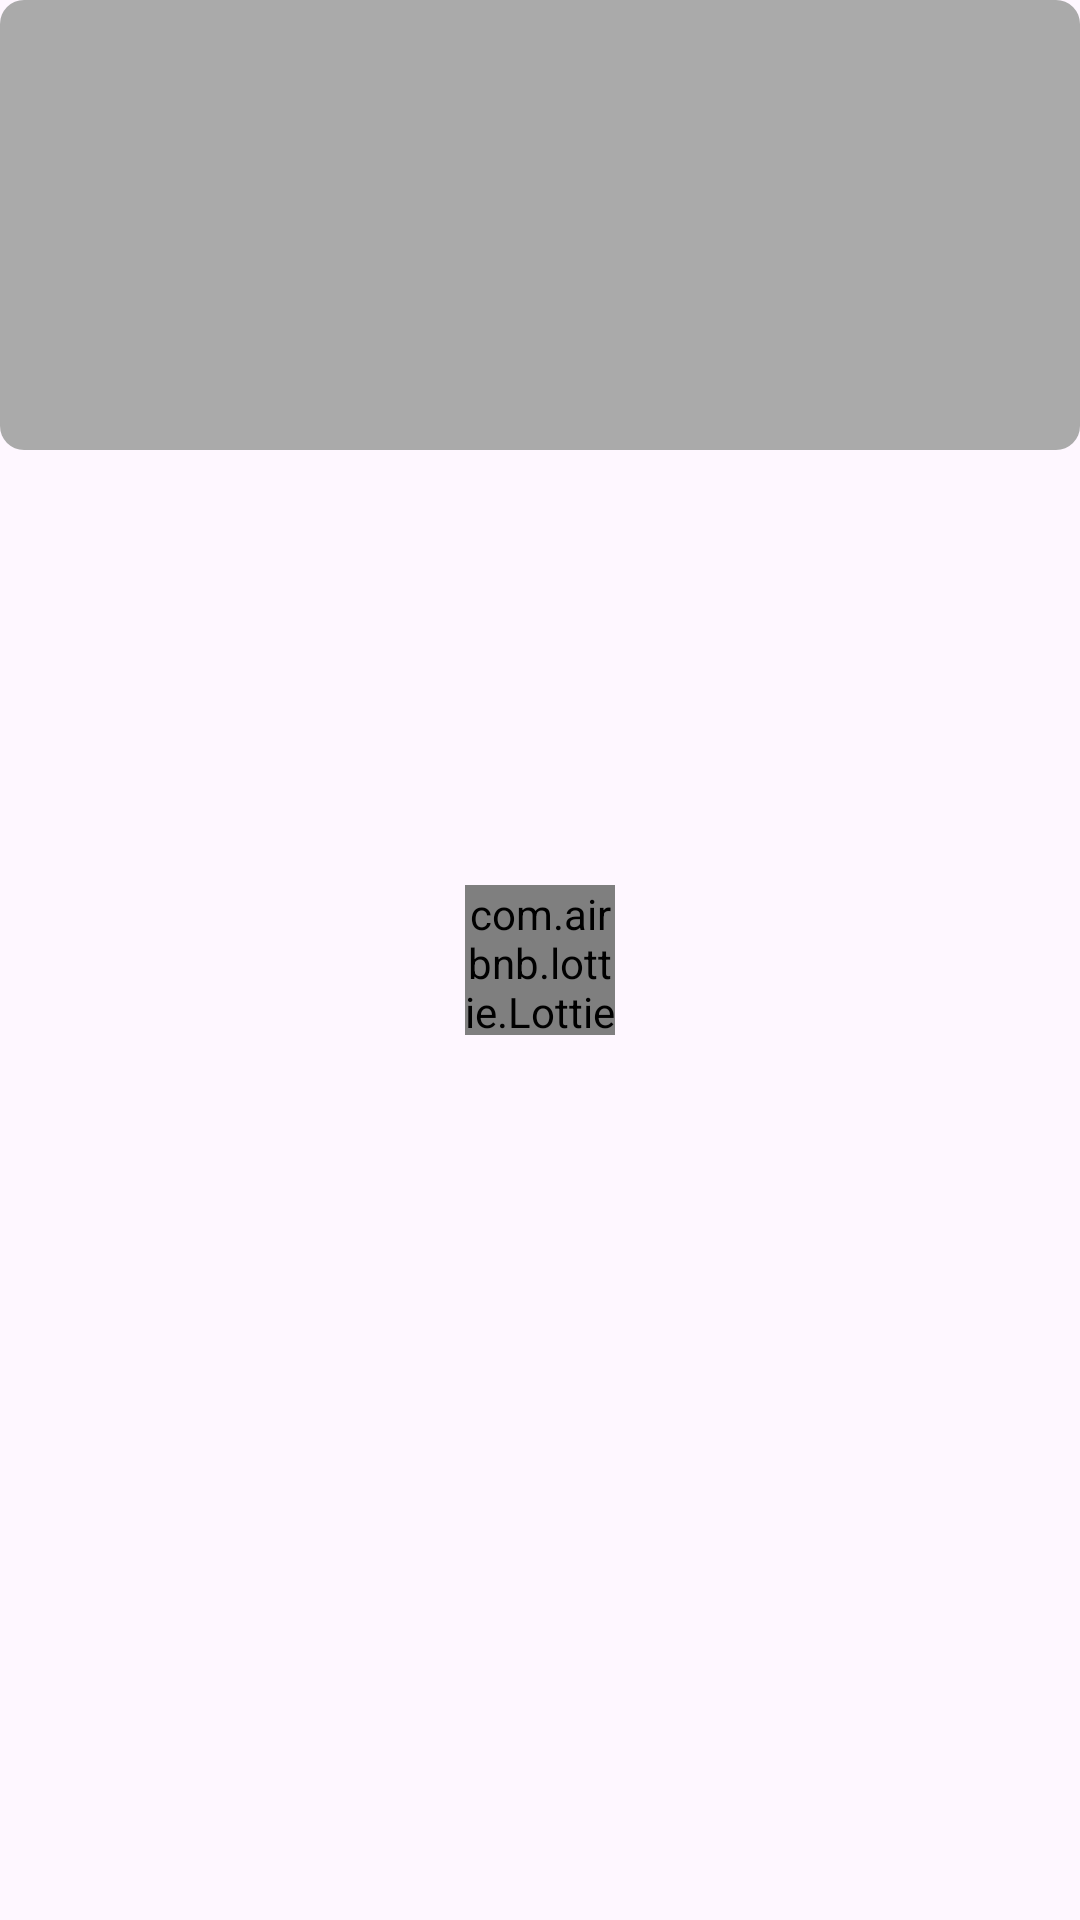

The Android layout XML behind this screen, and the referenced resources:
<!-- AndroidManifest.xml: application theme Theme.GpsCameraTracking -->
<!-- res/layout/layout_item.xml -->
<?xml version="1.0" encoding="utf-8"?>
<FrameLayout xmlns:android="http://schemas.android.com/apk/res/android"
    xmlns:app="http://schemas.android.com/apk/res-auto"
    android:id="@+id/item_container"
    android:layout_width="match_parent"
    android:layout_height="wrap_content"
    android:layout_margin="2dp"
    android:foreground="?attr/selectableItemBackground">

    <ImageView
        android:id="@+id/imgPhoto"
        android:layout_width="match_parent"
        android:layout_height="150dp"
        android:background="@drawable/bg_photo_rounded"
        android:contentDescription="Photo"
        android:scaleType="centerCrop" />

    <com.airbnb.lottie.LottieAnimationView
        android:id="@+id/lottieLoading"
        android:layout_width="50dp"
        android:layout_height="50dp"
        android:layout_gravity="center"
        app:lottie_autoPlay="true"
        app:lottie_loop="true"
        app:lottie_rawRes="@raw/loading" />

    <View
        android:id="@+id/overlay"
        android:layout_width="match_parent"
        android:layout_height="match_parent"
        android:background="#80000000"
        android:visibility="gone" />

    <CheckBox
        android:id="@+id/checkbox"
        android:layout_width="24dp"
        android:layout_height="24dp"
        android:layout_gravity="top|end"
        android:layout_margin="8dp"
        android:buttonTint="@color/white"
        android:visibility="gone" />
</FrameLayout>
<!-- resources referenced by this layout -->
<resources>
  <!-- drawable bg_photo_rounded (drawable) -->
  <shape xmlns:android="http://schemas.android.com/apk/res/android" android:shape="rectangle">
      <corners android:radius="8dp"/>
      <solid android:color="@android:color/darker_gray"/>
  </shape>
  <style name="Theme.GpsCameraTracking" parent="Base.Theme.GpsCameraTracking" />
  <style name="Base.Theme.GpsCameraTracking" parent="Theme.Material3.DayNight.NoActionBar">
          
          
      </style>
  <!-- not gathered from this repository: default colours our renderer supplied (Android Studio template values) -->
  <color name="white">#FFFFFFFF</color>
</resources>
